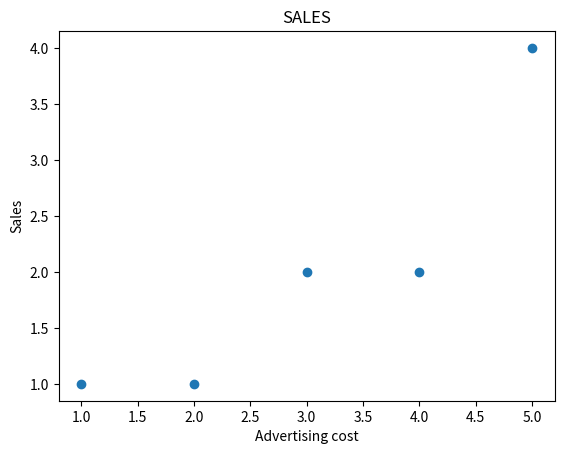

Source code (Python):
import matplotlib.pyplot as plt
x=[1,2,3,4,5]
y=[1,1,2,2,4]
plt.scatter(x,y)
plt.title("SALES")
plt.xlabel("Advertising cost")
plt.ylabel("Sales")
plt.show()
